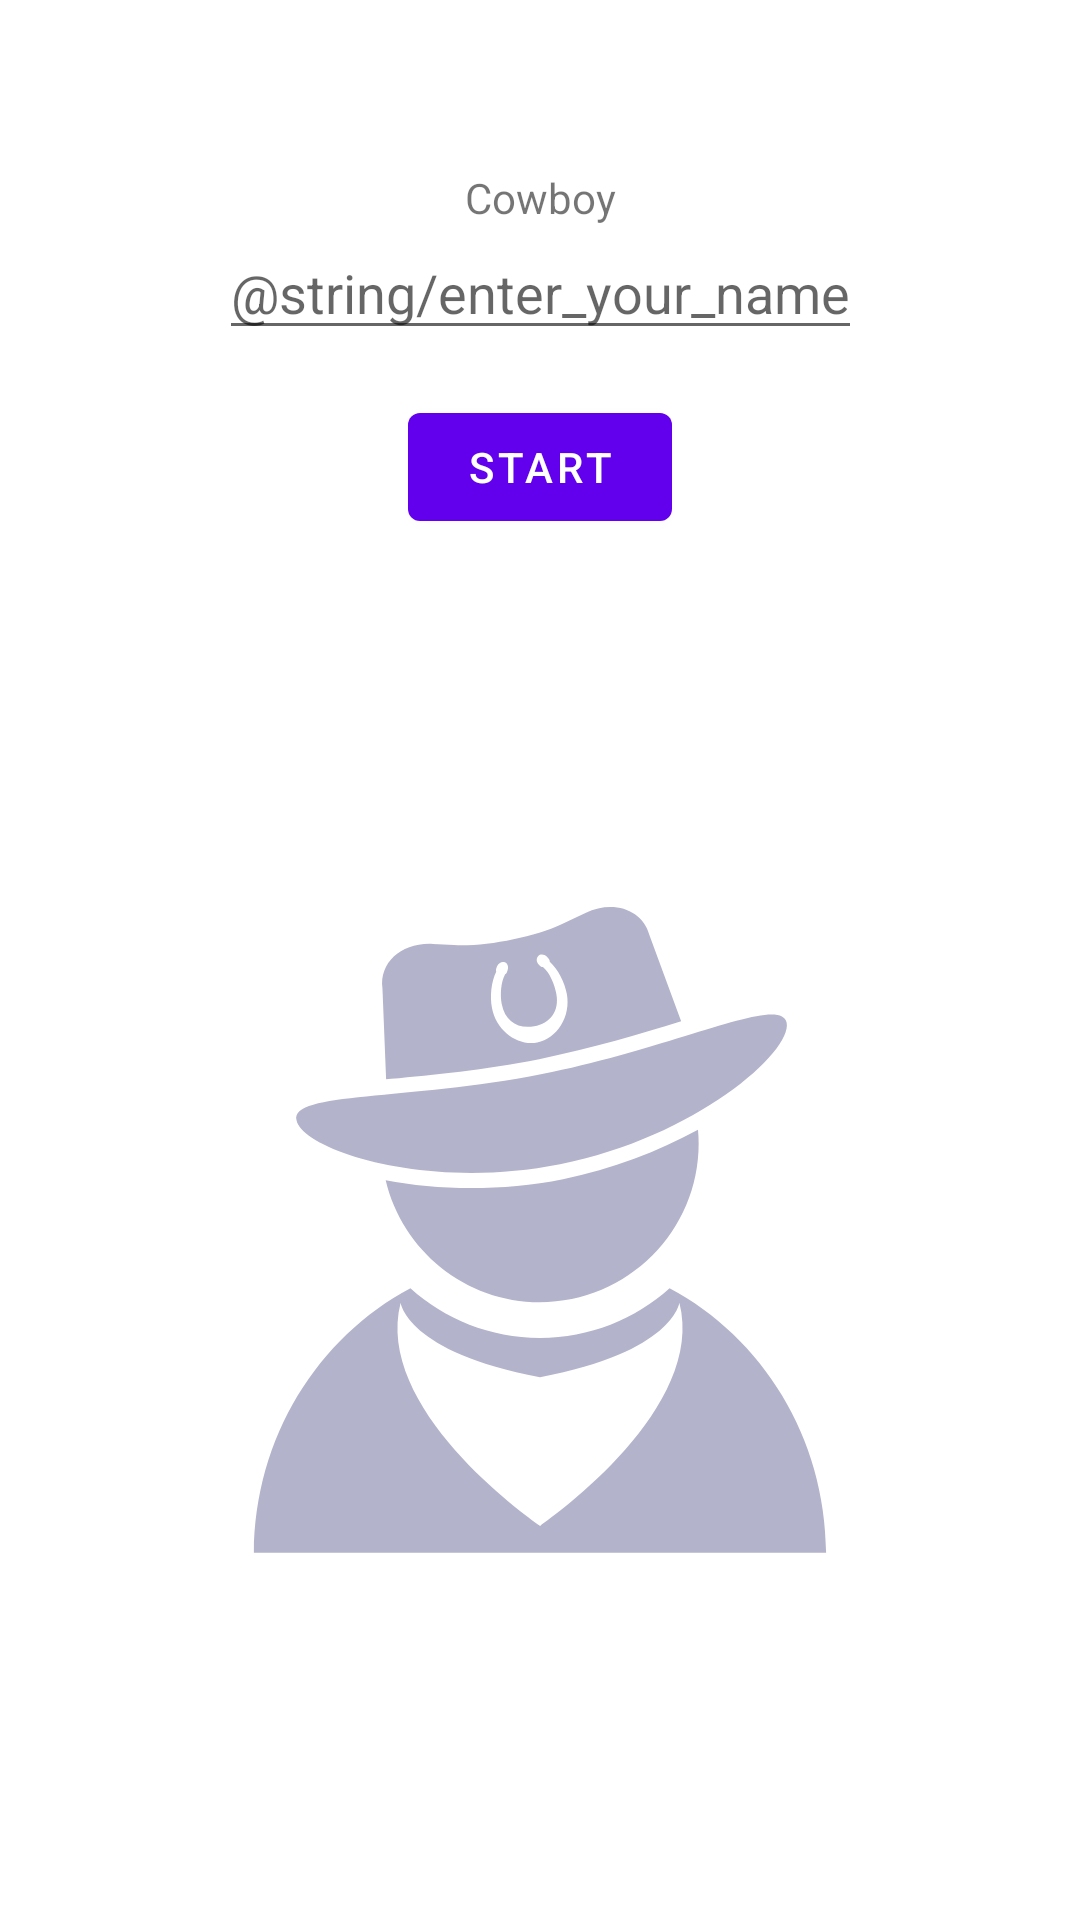

Reconstruct the res/layout file that produces this screen, plus the resources it refers to.
<!-- AndroidManifest.xml: application theme Theme.CowboyAndroid -->
<!-- res/layout/fragment_first.xml -->
<?xml version="1.0" encoding="utf-8"?>
<androidx.constraintlayout.widget.ConstraintLayout xmlns:android="http://schemas.android.com/apk/res/android"
    xmlns:app="http://schemas.android.com/apk/res-auto"
    xmlns:tools="http://schemas.android.com/tools"
    android:layout_width="match_parent"
    android:layout_height="match_parent"
    tools:context=".FirstFragment">

    <TextView
        android:id="@+id/textview_first"
        android:layout_width="wrap_content"
        android:layout_height="wrap_content"
        android:text="@string/cowboy"
        app:layout_constraintBottom_toTopOf="@id/button_first"
        app:layout_constraintEnd_toEndOf="parent"
        app:layout_constraintStart_toStartOf="parent"
        app:layout_constraintTop_toTopOf="parent" />

    <EditText
        android:id="@+id/fragment_start_screen_edittext_name"
        android:layout_width="wrap_content"
        android:layout_height="wrap_content"
        android:hint="@string/enter_your_name"
        android:textAlignment="center"
        app:layout_constraintEnd_toEndOf="parent"
        app:layout_constraintStart_toStartOf="parent"
        app:layout_constraintTop_toBottomOf="@id/textview_first" />

    <Button
        android:id="@+id/button_first"
        android:layout_width="wrap_content"
        android:layout_height="wrap_content"
        android:layout_marginTop="@dimen/text_margin_ident"
        android:text="@string/start"
        app:layout_constraintEnd_toEndOf="parent"
        app:layout_constraintStart_toStartOf="parent"
        app:layout_constraintTop_toBottomOf="@id/fragment_start_screen_edittext_name" />

    <ImageView
        android:layout_width="wrap_content"
        android:layout_height="wrap_content"
        android:src="@drawable/cowboy"
        app:tint="@color/icon"
        app:layout_constraintBottom_toBottomOf="parent"
        app:layout_constraintEnd_toEndOf="parent"
        app:layout_constraintStart_toStartOf="parent"
        app:layout_constraintTop_toBottomOf="@id/button_first" />
</androidx.constraintlayout.widget.ConstraintLayout>
<!-- resources referenced by this layout -->
<resources>
  <color name="icon">#b3b3cc</color>
  <dimen name="text_margin_ident">15dp</dimen>"
  <!-- drawable cowboy: vector/xml drawable (drawable, 2099 chars, omitted) -->
  <string name="cowboy">Cowboy</string>
  <string name="start">Start</string>
  <style name="Theme.CowboyAndroid" parent="Theme.MaterialComponents.DayNight.DarkActionBar">
          
          <item name="colorPrimary">@color/purple_500</item>
          <item name="colorPrimaryVariant">@color/purple_700</item>
          <item name="colorOnPrimary">@color/white</item>
          
          <item name="colorSecondary">@color/teal_200</item>
          <item name="colorSecondaryVariant">@color/teal_700</item>
          <item name="colorOnSecondary">@color/black</item>
          
          <item name="android:statusBarColor">?attr/colorPrimaryVariant</item>
          
      </style>
  <color name="purple_500">#FF6200EE</color>
  <color name="purple_700">#FF3700B3</color>
  <color name="white">#FFFFFFFF</color>
  <color name="teal_200">#FF03DAC5</color>
  <color name="teal_700">#FF018786</color>
  <color name="black">#FF000000</color>
</resources>
